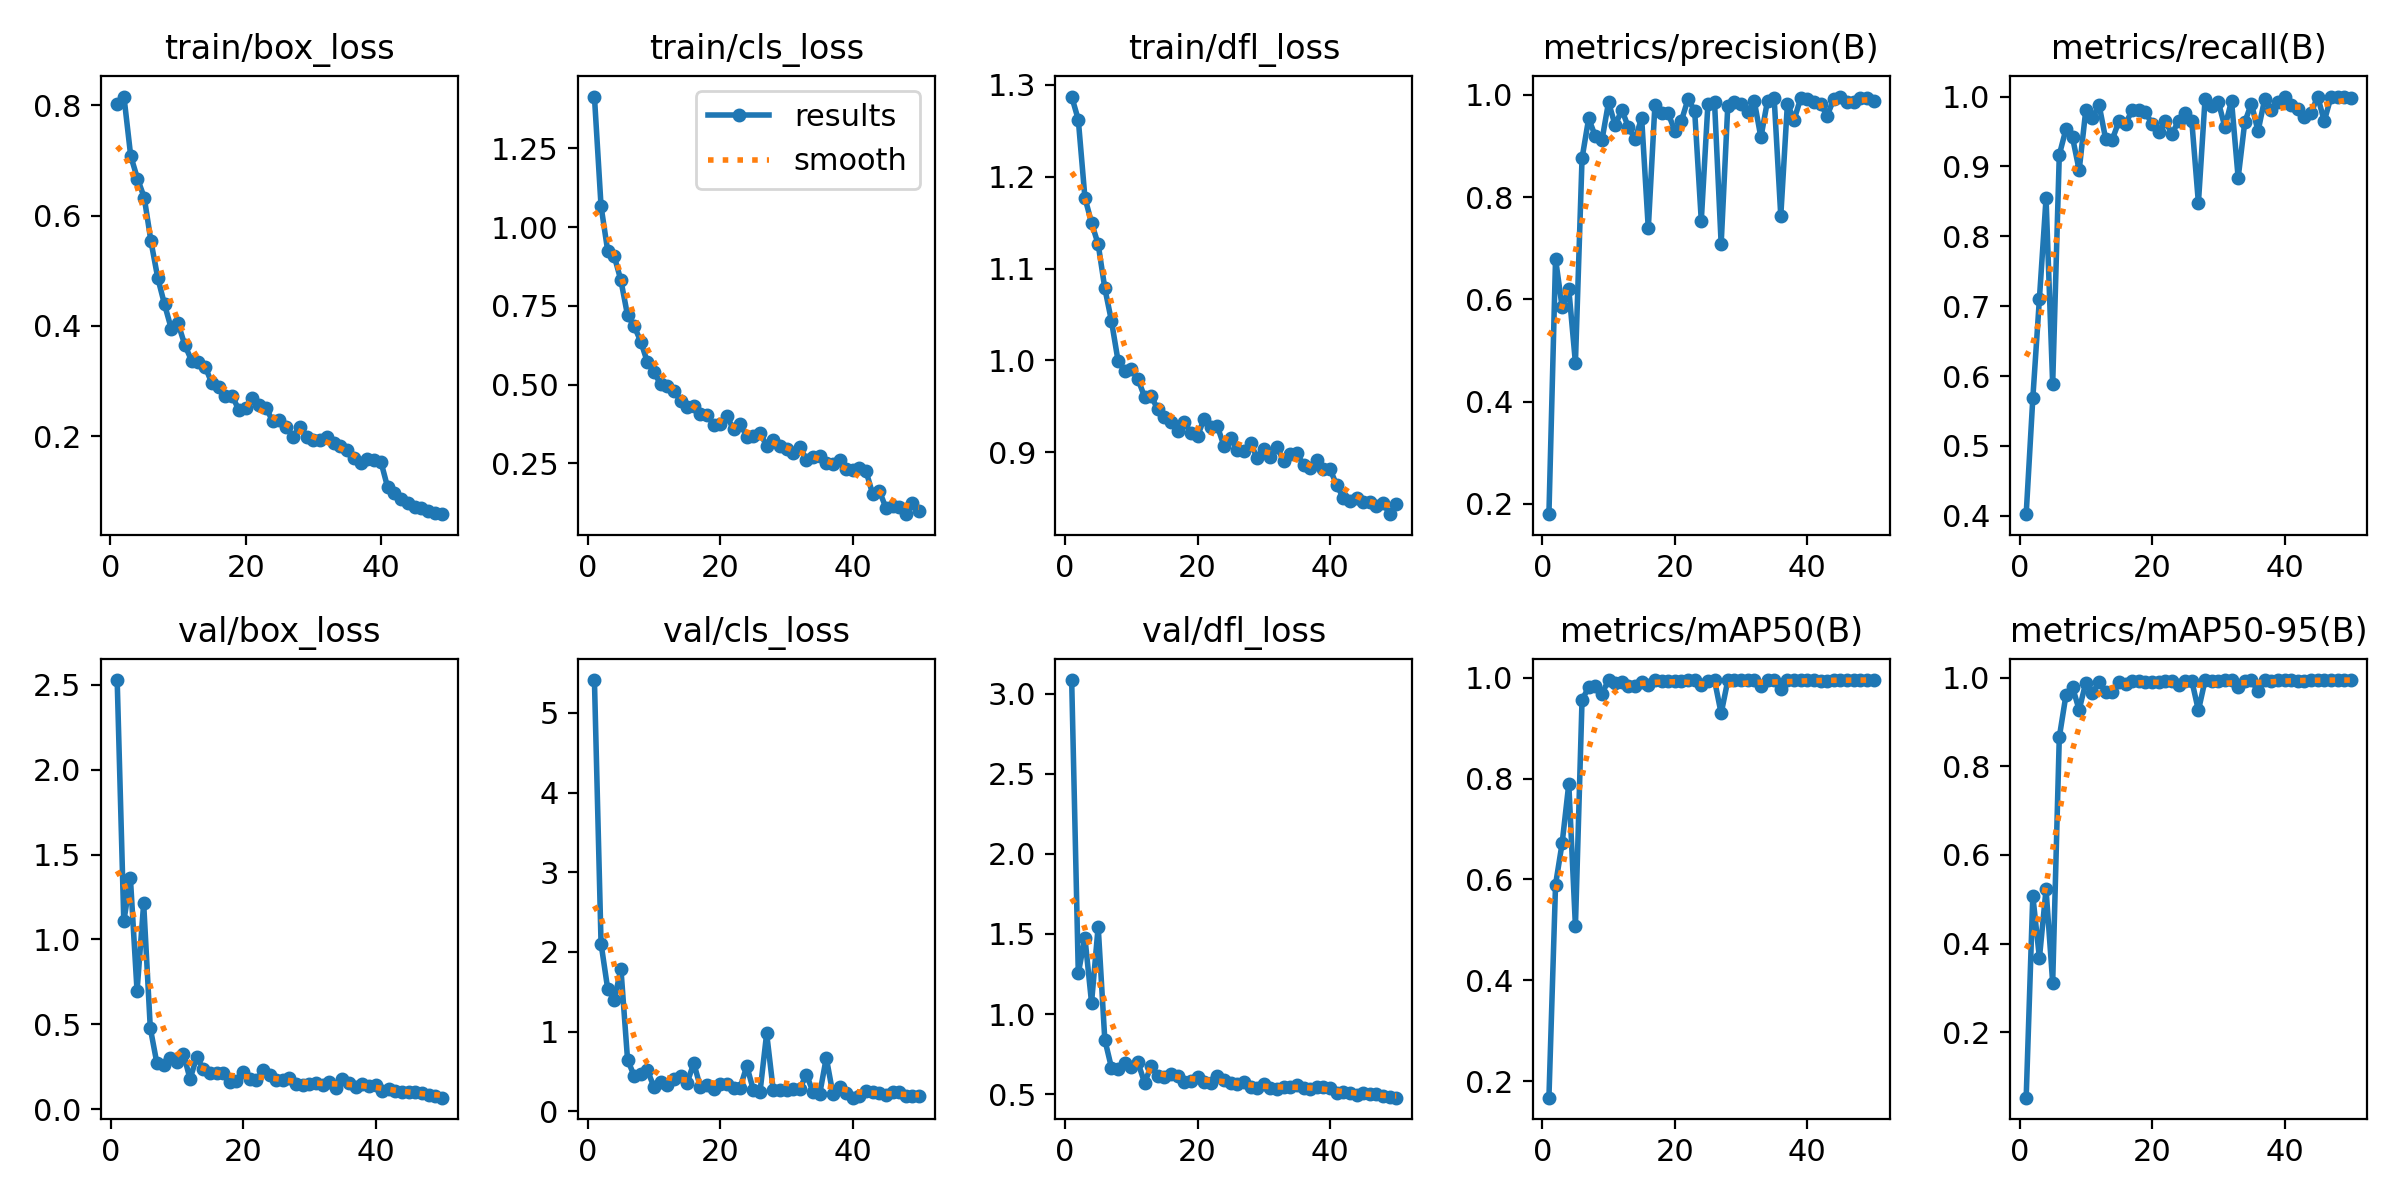

Values plotted in this chart, from the file beside it:
epoch, time, train/box_loss, train/cls_loss, train/dfl_loss, metrics/precision(B), metrics/recall(B), metrics/mAP50(B), metrics/mAP50-95(B), val/box_loss, val/cls_loss, val/dfl_loss, lr/pg0, lr/pg1, lr/pg2
1, 77.94, 0.802, 1.415, 1.287, 0.1799, 0.4023, 0.1679, 0.05257, 2.527, 5.412, 3.085, 0.0005523, 0.0005523, 0.0005523
2, 144.4, 0.816, 1.067, 1.262, 0.6791, 0.5679, 0.5898, 0.508, 1.106, 2.104, 1.255, 0.001086, 0.001086, 0.001086
3, 209.9, 0.7084, 0.9253, 1.177, 0.5841, 0.7109, 0.6725, 0.3677, 1.359, 1.537, 1.477, 0.001598, 0.001598, 0.001598
4, 276.5, 0.6671, 0.9076, 1.15, 0.6196, 0.8545, 0.7894, 0.5228, 0.6969, 1.395, 1.071, 0.001568, 0.001568, 0.001568
5, 344.9, 0.6328, 0.8308, 1.127, 0.476, 0.5884, 0.5073, 0.312, 1.212, 1.787, 1.546, 0.001535, 0.001535, 0.001535
6, 413.4, 0.5531, 0.7201, 1.079, 0.8759, 0.9166, 0.9561, 0.8657, 0.4786, 0.6467, 0.8406, 0.001502, 0.001502, 0.001502
7, 478.5, 0.487, 0.6857, 1.043, 0.9536, 0.9531, 0.9804, 0.9602, 0.2703, 0.4433, 0.6664, 0.001469, 0.001469, 0.001469
8, 543.5, 0.439, 0.6368, 0.9996, 0.919, 0.9414, 0.9834, 0.9783, 0.2587, 0.4662, 0.6595, 0.001436, 0.001436, 0.001436
9, 608.6, 0.395, 0.5711, 0.9889, 0.9107, 0.8945, 0.968, 0.9272, 0.3046, 0.5137, 0.6918, 0.001403, 0.001403, 0.001403
10, 673.4, 0.4047, 0.5394, 0.9903, 0.9855, 0.9807, 0.9946, 0.989, 0.2807, 0.3006, 0.6704, 0.00137, 0.00137, 0.00137
11, 738.5, 0.3653, 0.501, 0.9797, 0.94, 0.9688, 0.9893, 0.965, 0.3273, 0.369, 0.6993, 0.001337, 0.001337, 0.001337
12, 803.3, 0.3371, 0.4969, 0.9603, 0.9705, 0.9883, 0.992, 0.9894, 0.179, 0.3252, 0.5715, 0.001304, 0.001304, 0.001304
13, 868.3, 0.334, 0.4812, 0.9608, 0.9366, 0.9392, 0.9829, 0.968, 0.3056, 0.4076, 0.6736, 0.001271, 0.001271, 0.001271
14, 934, 0.3261, 0.4478, 0.9468, 0.9135, 0.9385, 0.9825, 0.9685, 0.2393, 0.44, 0.6156, 0.001238, 0.001238, 0.001238
15, 1001, 0.2957, 0.4298, 0.9384, 0.9543, 0.9646, 0.9913, 0.9902, 0.2114, 0.3575, 0.6059, 0.001205, 0.001205, 0.001205
16, 1081, 0.2894, 0.432, 0.9328, 0.7385, 0.961, 0.9854, 0.9849, 0.2159, 0.6028, 0.6285, 0.001172, 0.001172, 0.001172
17, 1148, 0.2729, 0.4058, 0.9229, 0.9798, 0.9805, 0.9945, 0.9933, 0.2142, 0.3009, 0.6124, 0.001139, 0.001139, 0.001139
18, 1213, 0.2732, 0.4048, 0.9328, 0.9633, 0.9804, 0.9931, 0.9926, 0.1616, 0.3224, 0.5785, 0.001106, 0.001106, 0.001106
19, 1278, 0.2469, 0.3719, 0.921, 0.9637, 0.9775, 0.9925, 0.9893, 0.1643, 0.2838, 0.5846, 0.001073, 0.001073, 0.001073
20, 1343, 0.2504, 0.376, 0.9177, 0.9295, 0.9609, 0.9926, 0.9901, 0.2176, 0.3389, 0.6095, 0.00104, 0.00104, 0.00104
21, 1408, 0.2694, 0.3991, 0.9365, 0.9491, 0.9499, 0.9925, 0.9911, 0.1785, 0.3444, 0.5757, 0.001007, 0.001007, 0.001007
22, 1473, 0.2555, 0.3586, 0.9279, 0.9917, 0.9651, 0.9942, 0.9929, 0.1701, 0.2867, 0.572, 0.0009739, 0.0009739, 0.0009739
23, 1538, 0.2507, 0.3748, 0.9281, 0.9687, 0.9464, 0.9949, 0.993, 0.2298, 0.2948, 0.6128, 0.0009409, 0.0009409, 0.0009409
24, 1602, 0.2275, 0.3351, 0.9066, 0.754, 0.965, 0.9851, 0.9832, 0.2016, 0.5677, 0.5892, 0.0009078, 0.0009078, 0.0009078
25, 1667, 0.2294, 0.3383, 0.9152, 0.9813, 0.9768, 0.9933, 0.9921, 0.1718, 0.2631, 0.5692, 0.0008748, 0.0008748, 0.0008748
26, 1732, 0.2171, 0.3461, 0.9024, 0.9854, 0.965, 0.9944, 0.9933, 0.1726, 0.243, 0.5629, 0.0008418, 0.0008418, 0.0008418
27, 1798, 0.1985, 0.3064, 0.9013, 0.7082, 0.8477, 0.929, 0.926, 0.1837, 0.9763, 0.5734, 0.0008088, 0.0008088, 0.0008088
28, 1863, 0.2166, 0.3239, 0.9096, 0.9779, 0.9961, 0.9941, 0.9936, 0.1472, 0.2607, 0.5421, 0.0007758, 0.0007758, 0.0007758
29, 1929, 0.1986, 0.3063, 0.894, 0.9859, 0.9861, 0.9949, 0.9935, 0.1447, 0.2647, 0.5365, 0.0007428, 0.0007428, 0.0007428
30, 1995, 0.1933, 0.2963, 0.9035, 0.9825, 0.9925, 0.9947, 0.9931, 0.1518, 0.2617, 0.5605, 0.0007098, 0.0007098, 0.0007098
31, 2061, 0.1935, 0.2818, 0.8948, 0.9661, 0.9564, 0.9947, 0.9938, 0.1573, 0.2758, 0.5356, 0.0006768, 0.0006768, 0.0006768
32, 2141, 0.1984, 0.3024, 0.9055, 0.9874, 0.9938, 0.9947, 0.9942, 0.1418, 0.2822, 0.5334, 0.0006438, 0.0006438, 0.0006438
33, 2206, 0.1867, 0.2621, 0.8905, 0.9167, 0.8836, 0.9838, 0.9786, 0.1583, 0.4586, 0.5455, 0.0006108, 0.0006108, 0.0006108
34, 2271, 0.181, 0.2696, 0.8985, 0.9886, 0.9634, 0.9944, 0.9934, 0.1275, 0.242, 0.5436, 0.0005778, 0.0005778, 0.0005778
35, 2336, 0.1749, 0.2729, 0.8987, 0.9939, 0.99, 0.9949, 0.9942, 0.1806, 0.2122, 0.5601, 0.0005448, 0.0005448, 0.0005448
36, 2400, 0.161, 0.2506, 0.886, 0.7631, 0.9504, 0.9776, 0.969, 0.1544, 0.6708, 0.5412, 0.0005118, 0.0005118, 0.0005118
37, 2465, 0.1516, 0.2485, 0.8828, 0.9824, 0.9961, 0.9948, 0.994, 0.1303, 0.2165, 0.5313, 0.0004788, 0.0004788, 0.0004788
38, 2531, 0.1592, 0.2593, 0.8911, 0.9508, 0.9805, 0.9943, 0.9934, 0.1462, 0.3047, 0.5458, 0.0004458, 0.0004458, 0.0004458
39, 2596, 0.1574, 0.2325, 0.8812, 0.9929, 0.9922, 0.9949, 0.9942, 0.1385, 0.2307, 0.5451, 0.0004127, 0.0004127, 0.0004127
40, 2662, 0.1535, 0.2286, 0.8815, 0.9919, 0.9998, 0.9948, 0.9944, 0.1416, 0.1694, 0.5368, 0.0003797, 0.0003797, 0.0003797
41, 2729, 0.1067, 0.2349, 0.8643, 0.9855, 0.9883, 0.9943, 0.9936, 0.1093, 0.1876, 0.5071, 0.0003467, 0.0003467, 0.0003467
42, 2792, 0.09603, 0.2254, 0.8504, 0.9816, 0.9816, 0.9933, 0.9927, 0.1225, 0.256, 0.5137, 0.0003137, 0.0003137, 0.0003137
43, 2855, 0.0861, 0.1528, 0.8468, 0.9591, 0.9714, 0.9939, 0.9934, 0.1107, 0.2417, 0.5042, 0.0002807, 0.0002807, 0.0002807
44, 2918, 0.07813, 0.1632, 0.8496, 0.9914, 0.9764, 0.9947, 0.9942, 0.09939, 0.2281, 0.4975, 0.0002477, 0.0002477, 0.0002477
45, 2980, 0.07101, 0.1092, 0.846, 0.9965, 1, 0.995, 0.9946, 0.101, 0.2081, 0.5059, 0.0002147, 0.0002147, 0.0002147
46, 3044, 0.06984, 0.1159, 0.846, 0.9849, 0.9649, 0.9948, 0.9944, 0.09965, 0.2401, 0.5031, 0.0001817, 0.0001817, 0.0001817
47, 3106, 0.06355, 0.1121, 0.8412, 0.9855, 0.999, 0.995, 0.9946, 0.09717, 0.2369, 0.4996, 0.0001487, 0.0001487, 0.0001487
48, 3170, 0.06094, 0.0887, 0.8449, 0.9945, 1, 0.995, 0.9946, 0.08573, 0.186, 0.4906, 0.0001157, 0.0001157, 0.0001157
49, 3233, 0.05823, 0.1246, 0.8325, 0.9934, 1, 0.995, 0.9946, 0.07645, 0.1917, 0.4814, 8.26832e-05, 8.26832e-05, 8.26832e-05
50, 3296, inf, 0.1, 0.8441, 0.9886, 0.998, 0.995, 0.9946, 0.06855, 0.1963, 0.4781, 4.96766e-05, 4.96766e-05, 4.96766e-05
